2-way image classification set "frames" from GitHub (KarthikAvinash/flame2-dataset); label vocabulary: fire, no fire.

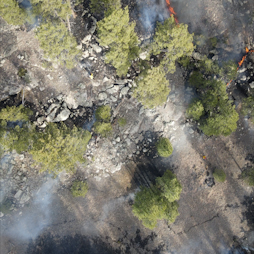
Label: no fire

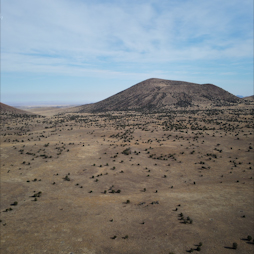
Label: fire

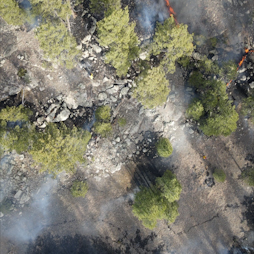
Label: no fire

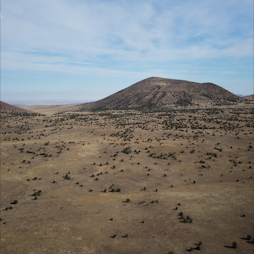
Label: fire

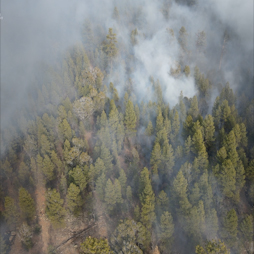
Label: no fire

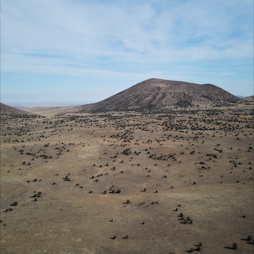
Label: fire
